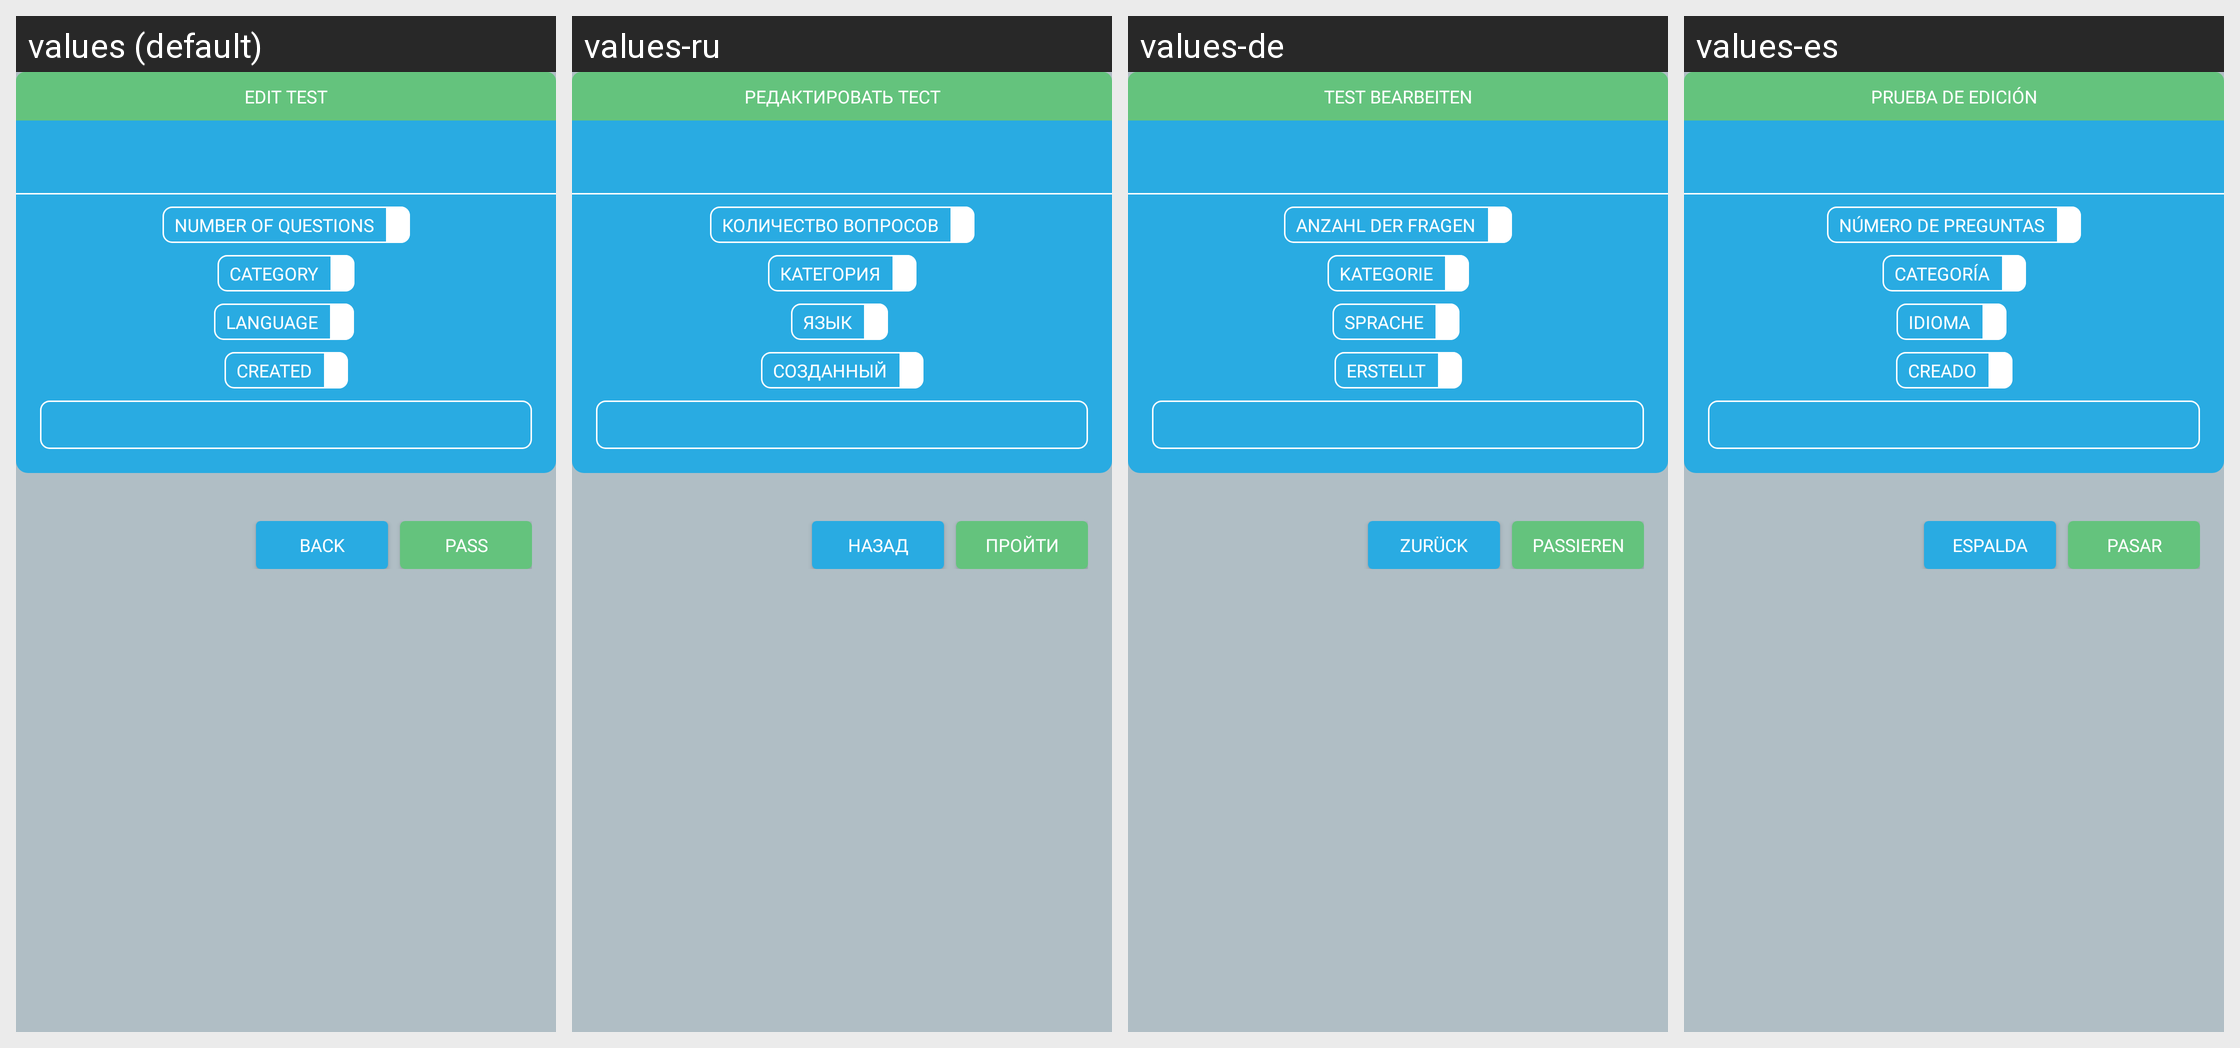

Strings drawn on this Android screen and how each of the app's shown locales translates them:
Android screen res/layout/dialog_my_test_detail.xml rendered under 4 locales, left to right: values (default), values-ru, values-de, values-es. Device: Nexus 5 (rendered at 1080×1920; each locale shown at half size, 540×960, under a caption strip naming it); theme AppMainTheme.
Other locales in the repository, not shown: values-hi, values-ru-rRU, values-uk-rUA, values-zh-rCN.
Strings drawn on this screen, with the default value and each locale's value (text and hints the layout hard-codes, and strings that could not be matched under every locale, appear in the picture but are not listed):

edit_test
  values: edit test
  values-ru: редактировать тест
  values-de: Test bearbeiten
  values-es: prueba de edición

category
  values: Category
  values-ru: Категория
  values-de: Kategorie
  values-es: Categoría

language
  values: Language
  values-ru: Язык
  values-de: Sprache
  values-es: Idioma

number_of_questions
  values: number of questions
  values-ru: количество вопросов
  values-de: Anzahl der Fragen
  values-es: número de preguntas

created
  values: Created
  values-ru: Созданный
  values-de: Erstellt
  values-es: Creado

back
  values: Back
  values-ru: Назад
  values-de: Zurück
  values-es: Espalda

pass
  values: Pass
  values-ru: Пройти
  values-de: Passieren
  values-es: Pasar
